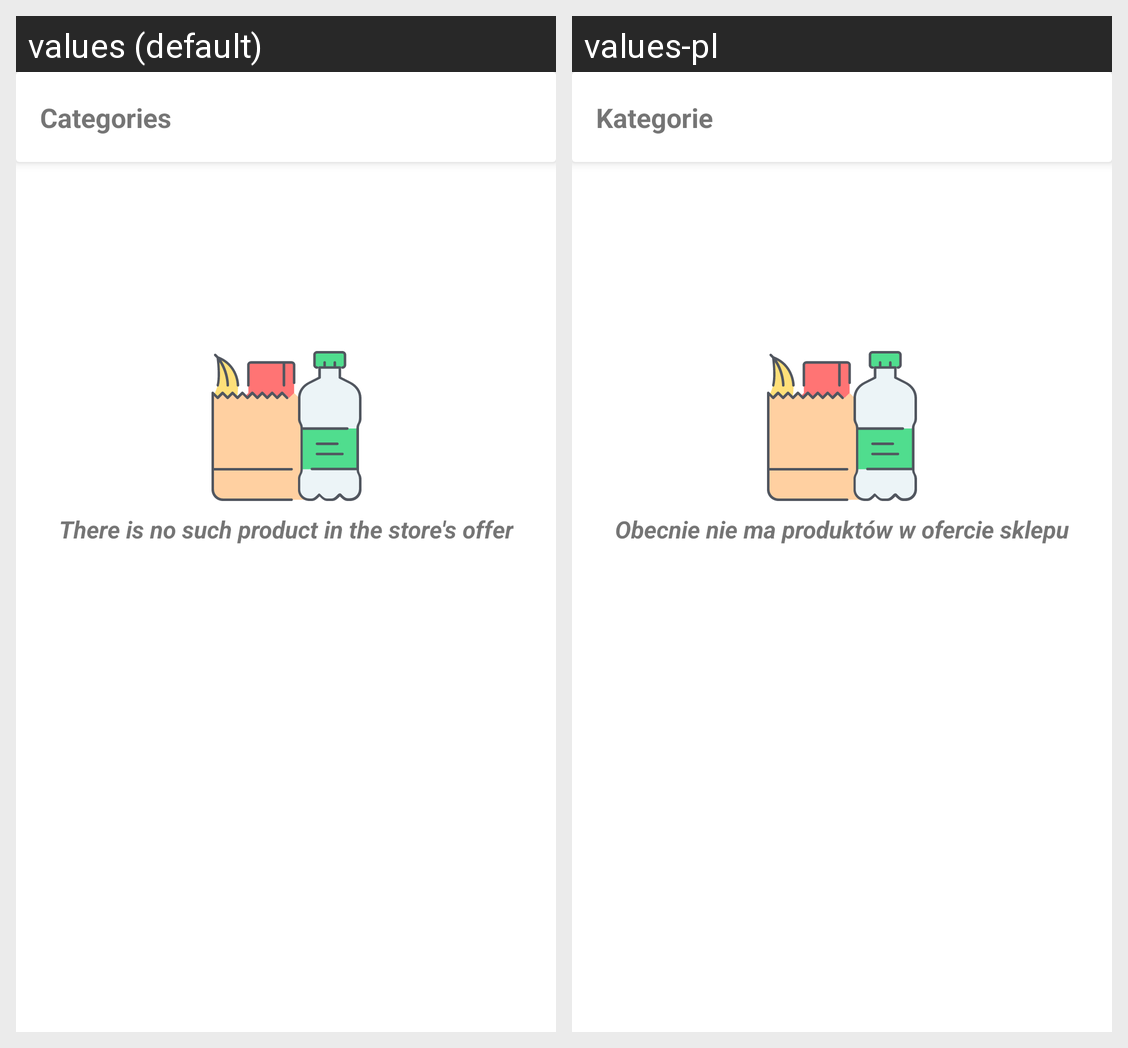

The same Android screen rendered under two of its app's locales, left to right. List the strings drawn on it with the default value and each locale's translation.
Android screen res/layout/fragment_category.xml rendered under 2 locales, left to right: values (default), values-pl. Device: Nexus 5 (rendered at 1080×1920; each locale shown at half size, 540×960, under a caption strip naming it); theme AppTheme.
Strings drawn on this screen, with the default value and each locale's value (text and hints the layout hard-codes, and strings that could not be matched under every locale, appear in the picture but are not listed):

categories
  values: Categories
  values-pl: Kategorie

there_is_no_such_product_in_the_store
  values: There is no such product in the store's offer
  values-pl: Obecnie nie ma produktów w ofercie sklepu
